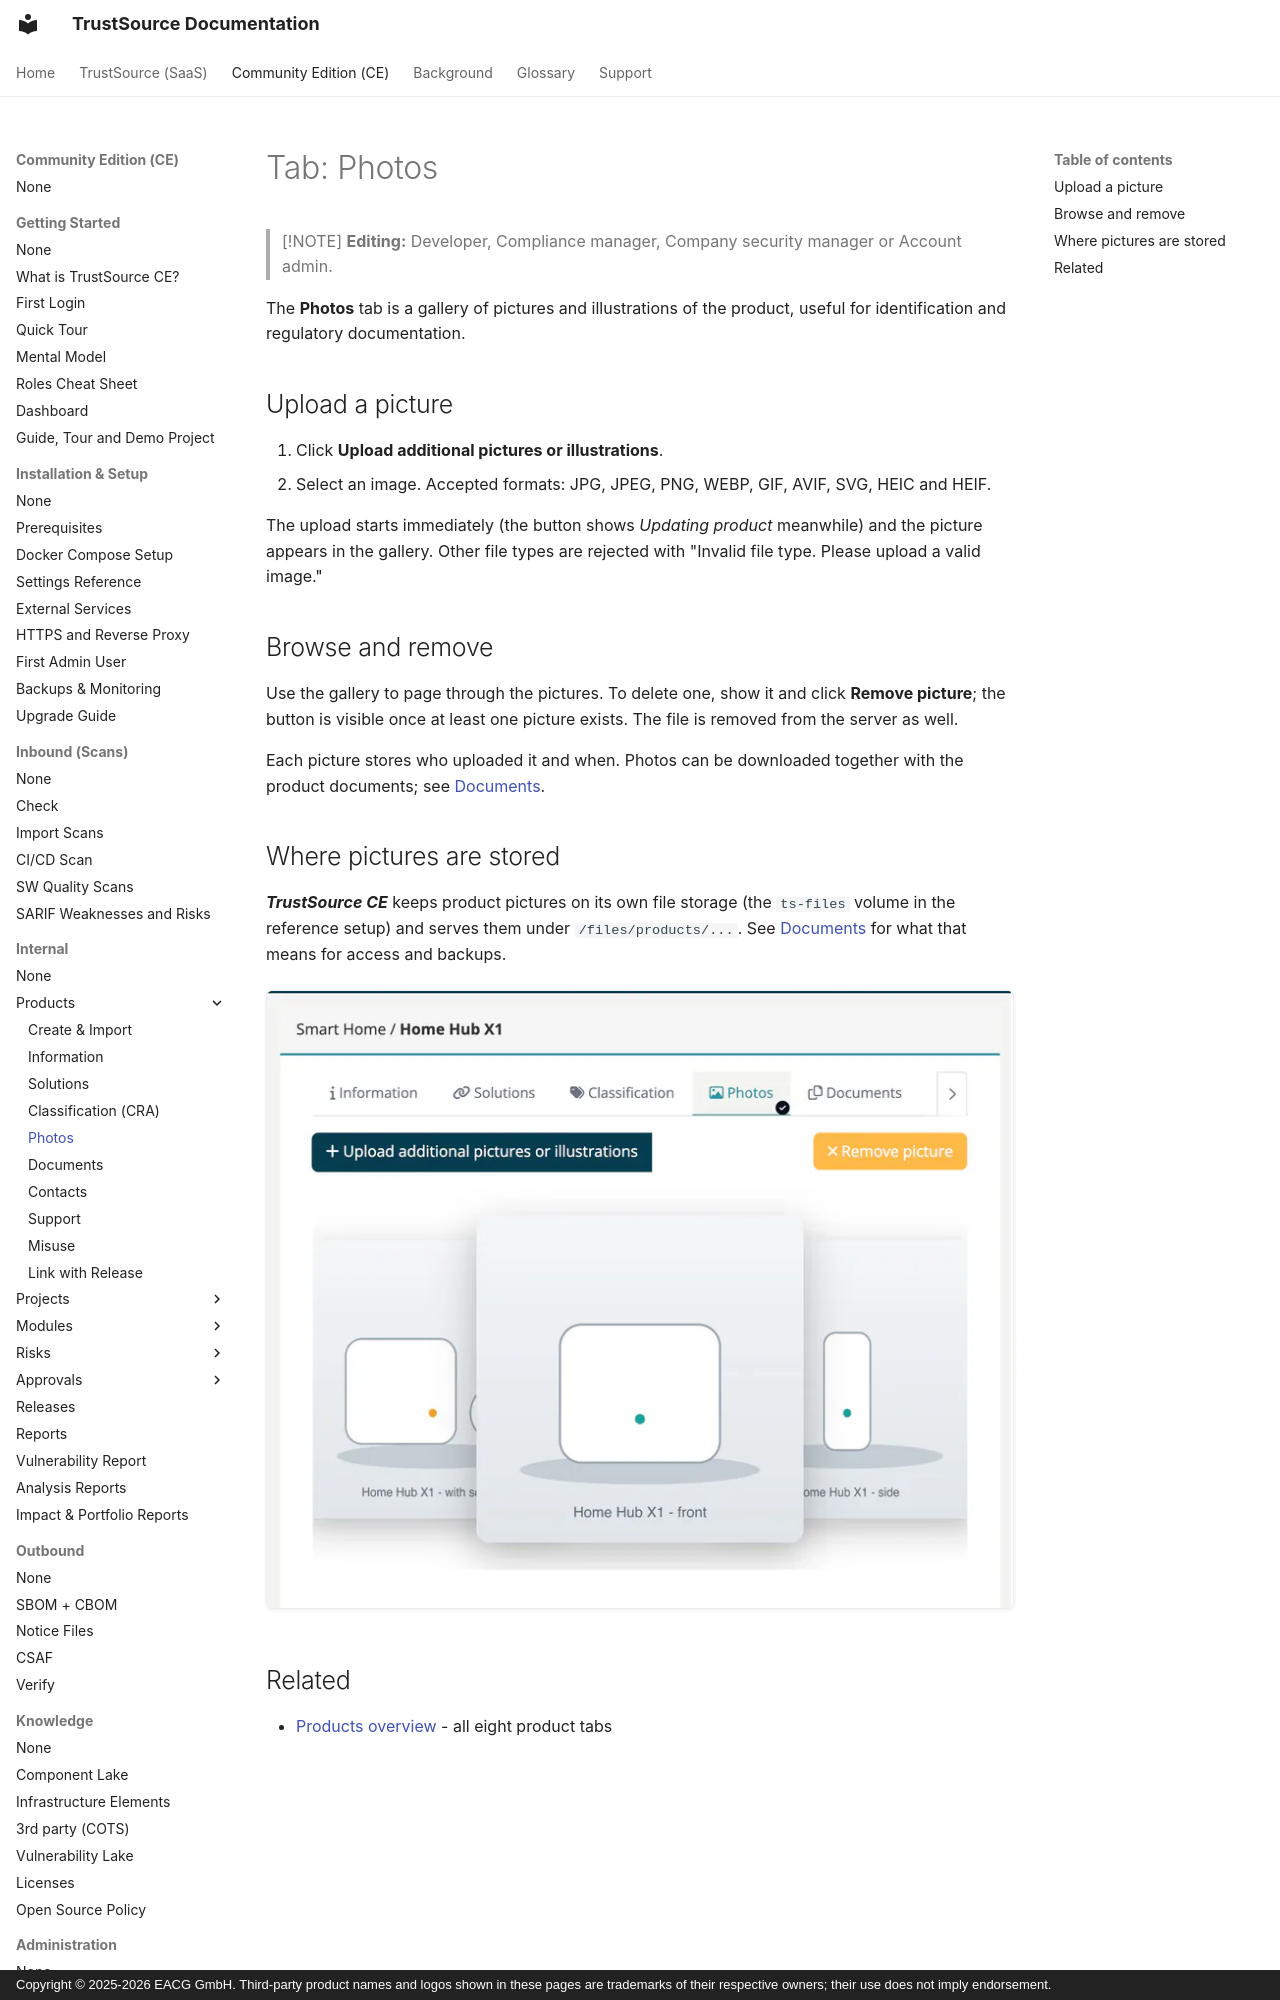

repository: TrustSource/ts-docs · page: ce/03-internal/03-products/05-tab-photos/index.html · generator: mkdocs · copyright: Copyright © 2025-2026 EACG GmbH. Third-party product names and logos shown in these pages are trademarks of their respective owners; their use does not imply endorsement.

# Tab: Photos

> [!NOTE]
> **Editing:** Developer, Compliance manager, Company security manager or Account admin.

The **Photos** tab is a gallery of pictures and illustrations of the product, useful for identification and regulatory documentation.

## Upload a picture

1. Click **Upload additional pictures or illustrations**.
2. Select an image. Accepted formats: JPG, JPEG, PNG, WEBP, GIF, AVIF, SVG, HEIC and HEIF.

The upload starts immediately (the button shows *Updating product* meanwhile) and the picture appears in the gallery. Other file types are rejected with "Invalid file type. Please upload a valid image."
